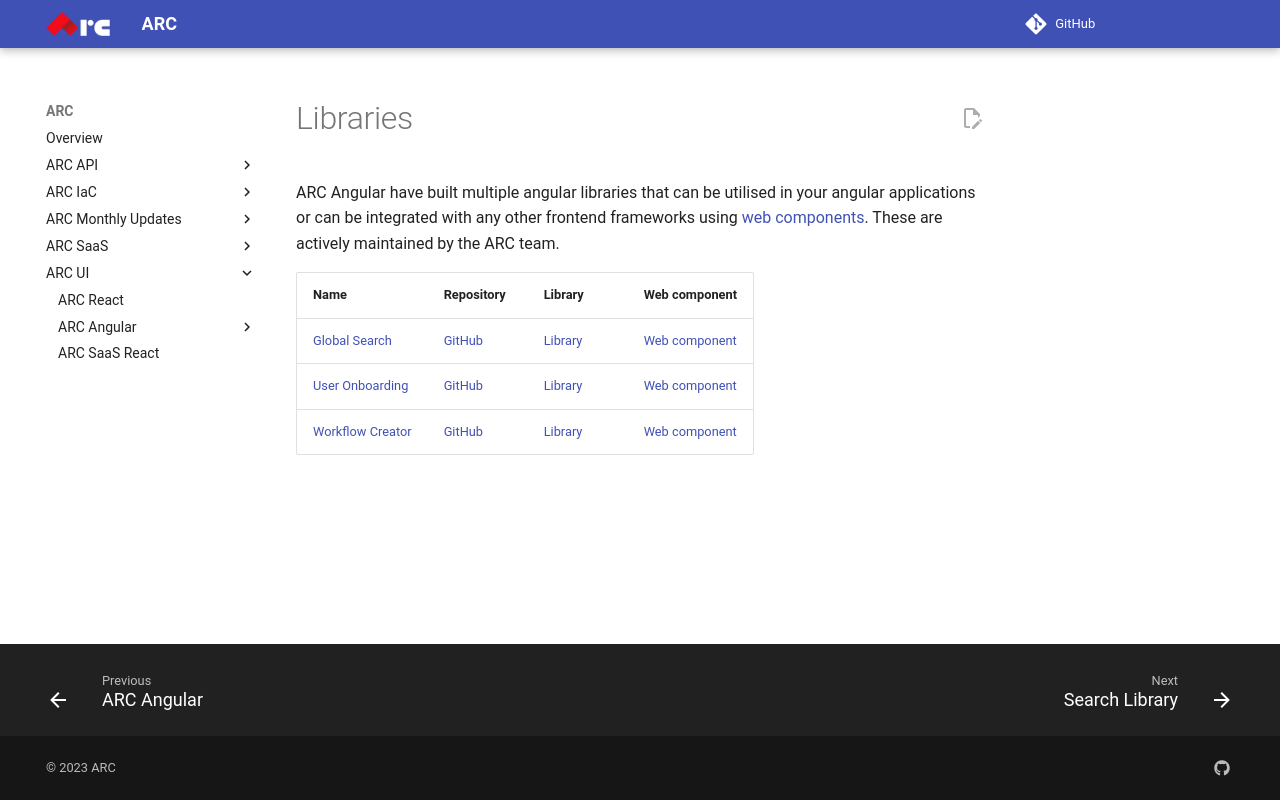

repository: sourcefuse/arc-docs · page: arc-ui-docs/arc-angular/libraries/index.html · generator: mkdocs

# Libraries

ARC Angular have built multiple angular libraries that can be utilised in your angular applications or can be integrated with any other frontend frameworks using [web components](https://angular.dev/guide/elements). These are actively maintained by the ARC team.

<table>
  <tr>
    <th>Name</th>
    <th>Repository</th>
    <th>Library</th>
    <th>Web component</th>
  </tr>
  <tr>
    <td><a href="./search/">Global Search</a></td>
    <td><a href="https://github.com/sourcefuse/arc-ng-components/tree/master/packages/search">GitHub</a></td>
    <td><a href="https://www.npmjs.com/package/@sourceloop/search-client">Library</a></td>
    <td><a href="https://www.npmjs.com/package/@sourceloop/search-element">Web component</a></td>
  </tr>
  <tr>
    <td><a href="./user-onboarding/">User Onboarding</a></td>
    <td><a href="https://github.com/sourcefuse/arc-ng-components/tree/master/packages/user-onboarding">GitHub</a></td>
    <td><a href="https://www.npmjs.com/package/@sourceloop/user-onboarding-client">Library</a></td>
    <td><a href="https://www.npmjs.com/package/@sourceloop/user-onboarding-element">Web component</a></td>
  </tr>
   <tr>
    <td><a href="./workflow/">Workflow Creator</a></td>
    <td><a href="https://github.com/sourcefuse/workflows-creator">GitHub</a></td>
    <td><a href="https://www.npmjs.com/package/@sourceloop/workflows-creator">Library</a></td>
    <td><a href="https://www.npmjs.com/package/@sourceloop/workflows-creator-element">Web component</a></td>
  </tr>
</table>
